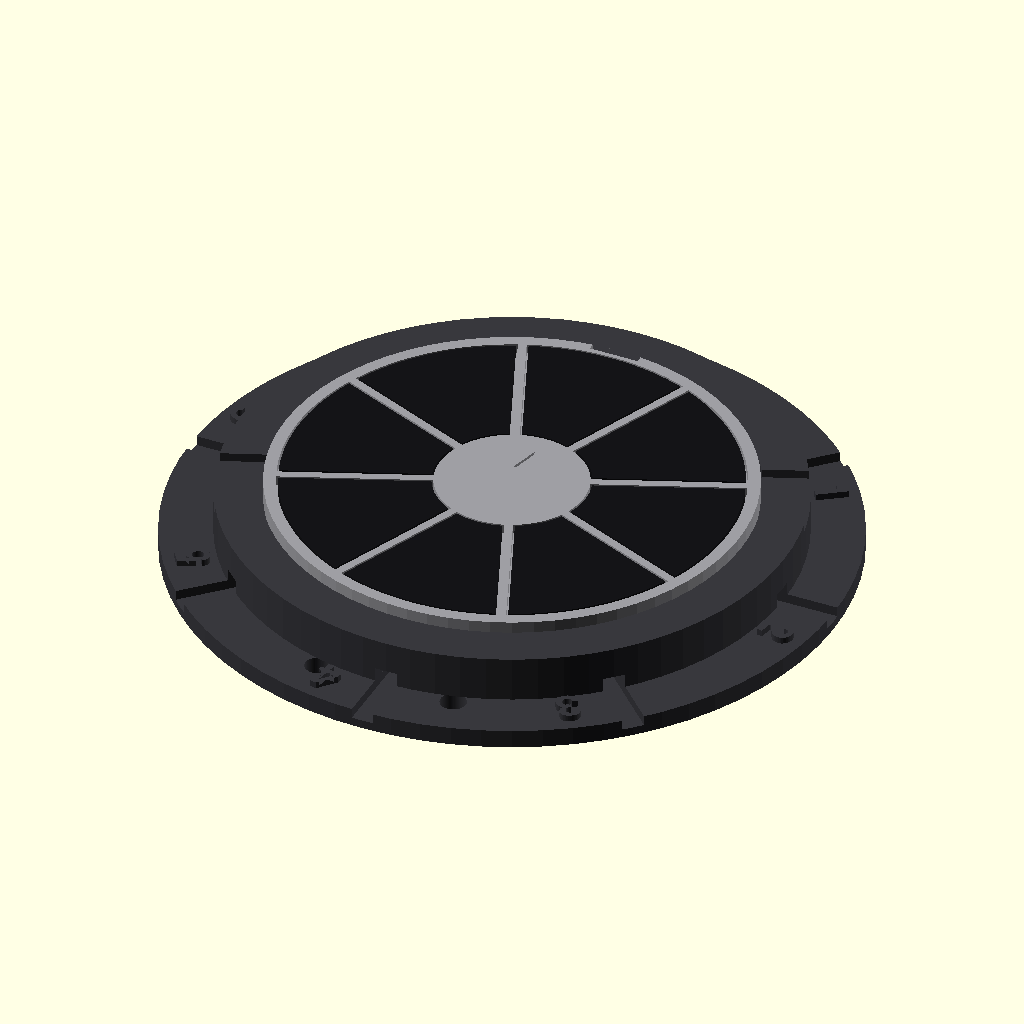
Cell 1: the model at its default parameters.
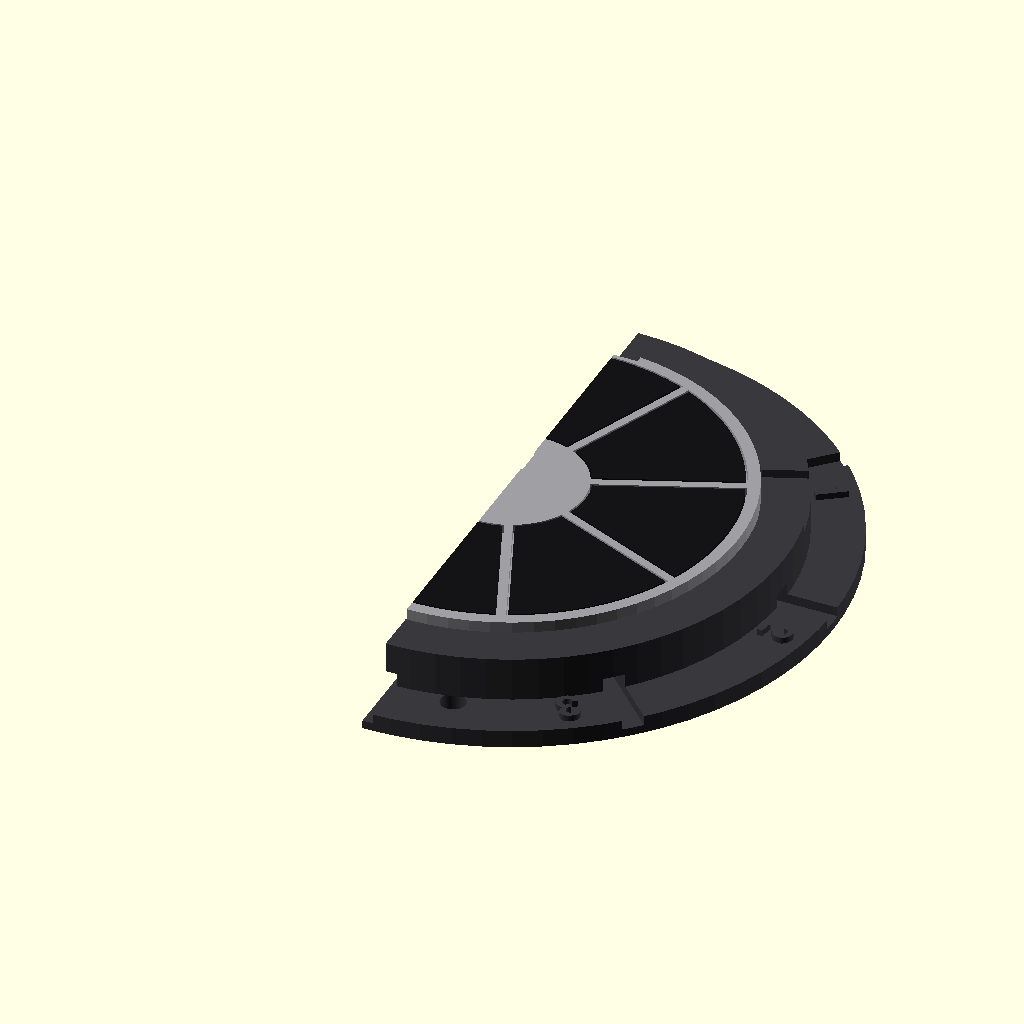
Cell 2: the same model with part = "section".
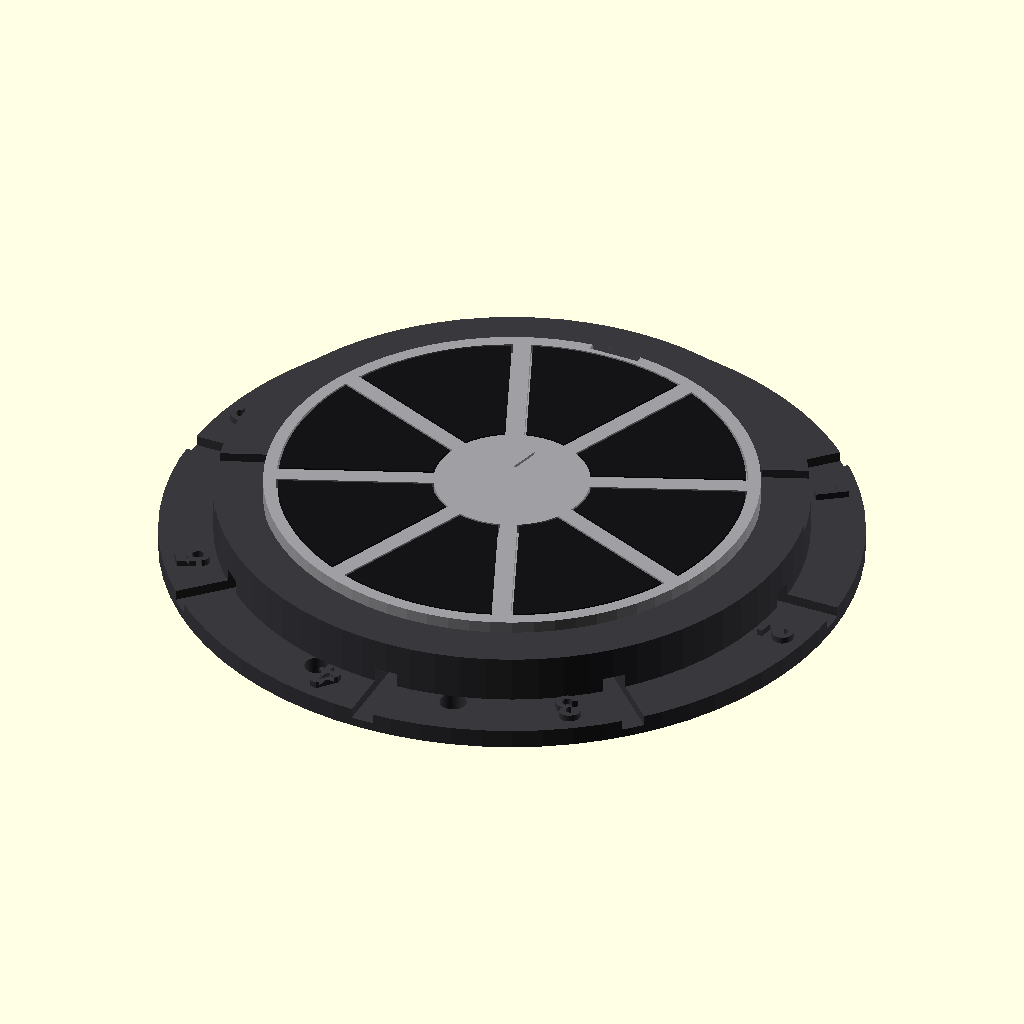
Cell 3: gap = 2.7 (everything else at default).
The same orthographic view direction (rotation 55°, 0°, 25°; colour scheme Cornfield) for every cell, with the view re-fitted per cell, so scale and position can differ between cells.
OpenSCAD source file hardware/platter-test/platter-test.scad:
// EP-DJ3000 touch-test platter
//
// A bench coupon for the first conductive-PLA measurement.
// Not a deck shell: no DevKit bay, no fader, no jacks.
// Geometry follows hardware/PLATTER.md (76 mm disc, 8 sectors,
// sector 0 at 12 o'clock, clockwise from above = GPIO4..11).
//
//   openscad -D 'part="carrier"' -o carrier.stl platter-test.scad
//
// Print orientations (also in README.md):
//   carrier  pockets up, flat face on the bed
//   wedge    play face on the bed, boss pointing up
//   wedges   the same, eight of them, already spaced
//   stand    floor on the bed

/* [Export] */
part = "assembly"; // [assembly, section, carrier, wedge, wedges, stand, overlap, seated]

/* [Sectors] */
N = 8;
gap = 1.35;          // insulating rib between pockets, mm. Worst-case conductive gap.
clearance = 0.30;    // extra inset of each wedge so it drops in after elephant foot
r_in = 12;           // conductive inner radius
r_out = 36;          // conductive outer radius (2 mm rim remains)
r_rim = 38;          // 76 mm disc
wedge_t = 1.6;
floor_t = 1.4;
arc_n = 18;

/* [Contact boss] */
boss_r = 17;         // along the sector centreline
boss_d = 5.2;
boss_hole_d = 6.6;   // clearance through the carrier floor
boss_proud = 2.8;    // how far the boss sticks out under the carrier
pilot_d = 1.8;       // M2×3 self-tap, from the boss tip
pilot_depth = 3.6;
boss_chamfer = 0.45;

/* [Stand] */
stand_floor = 3.0;
ledge_h = 6.0;       // air under the carrier. Boss tips clear the floor by ~3 mm.
ledge_lip = 1.4;
wall_t = 7.2;
bore_clear = 0.40;   // radial. Diametral clearance is 0.8 mm.
ledge_inner = 26;
base_r = 54;
groove_w = 3.6;
groove_d = 1.6;
notch_w = 8.0;
notch_d = 1.3;
rib_w = 6.6;
rib_d = 0.85;

/* [Hidden] */
eps = 0.02;
$fn = 72;

boss_h = floor_t + boss_proud;
bore_r = r_rim + bore_clear;
carrier_h = floor_t + wedge_t;

assert(N >= 3 && N <= 8, "firmware touchSectors is 3..8");
assert(gap / 2 + clearance < r_in - 1, "gap eats the inner radius");
assert(boss_d / 2 + 0.8 < boss_r - (r_in + clearance), "boss leaves the wedge");
assert(boss_d + 0.8 < boss_hole_d, "boss will not pass the hole");
assert(pilot_d + 1.2 < boss_d, "pilot leaves no wall");
assert(pilot_depth + 1.4 < wedge_t + boss_h, "pilot breaks the play face");
assert(ledge_inner > boss_r + boss_hole_d / 2 + 1, "ledge hits a boss");
assert(notch_d > rib_d + 0.3, "key rib hits the notch");
assert(notch_w > rib_w + 0.6, "key rib is wider than the notch");

// --- sector polygon -------------------------------------------------------
// Constant-width gap: the radial edges are straight lines offset by g from
// the pie cuts. The arcs stay on r0 and r1, so the conductive OD stays put.

function wrap360(a) = a - 360 * floor(a / 360);

function ccw_delta(a_from, a_to) =
    let(d = wrap360(a_to) - wrap360(a_from))
    (d < 0 ? d + 360 : d);

function arc_ccw(R, a_from, a_to, n) =
    let(sweep = ccw_delta(a_from, a_to))
    [for (k = [0:n])
        let(a = a_from + sweep * k / n)
        [R * cos(a), R * sin(a)]];

function arc_cw(R, a_from, a_to, n) =
    let(sweep = ccw_delta(a_to, a_from))
    [for (k = [0:n])
        let(a = a_from - sweep * k / n)
        [R * cos(a), R * sin(a)]];

// Point on circle radius R, on the line parallel to ray `b` and inset by g.
// inward_is_clockwise is true for the CCW edge of the sector.
function pt_on_offset_circle(R, b, inward_is_clockwise, g) =
    let(
        s = inward_is_clockwise ? 1 : -1,
        nx = s * sin(b),
        ny = -s * cos(b),
        t = sqrt(R * R - g * g)
    )
    [t * cos(b) + g * nx, t * sin(b) + g * ny];

function sector_center(i) = 90 - i * 360 / N;

function wedge_pts(i, g, r0, r1, n) =
    let(
        ac = sector_center(i),
        half = 180 / N,
        b_lo = ac - half,
        b_hi = ac + half,
        p_out_lo = pt_on_offset_circle(r1, b_lo, false, g),
        p_out_hi = pt_on_offset_circle(r1, b_hi, true, g),
        p_in_lo = pt_on_offset_circle(r0, b_lo, false, g),
        p_in_hi = pt_on_offset_circle(r0, b_hi, true, g)
    )
    concat(
        arc_ccw(r1, atan2(p_out_lo.y, p_out_lo.x), atan2(p_out_hi.y, p_out_hi.x), n),
        arc_cw(r0, atan2(p_in_hi.y, p_in_hi.x), atan2(p_in_lo.y, p_in_lo.x), n)
    );

function boss_xy(i) = boss_r * [cos(sector_center(i)), sin(sector_center(i))];

// --- wedge ----------------------------------------------------------------
// Print orientation: play face at z = 0 (on the bed), boss toward +z.

module boss_cylinder() {
    difference() {
        cylinder(h = boss_h, d = boss_d);
        translate([0, 0, boss_h - boss_chamfer])
            difference() {
                translate([0, 0, -eps])
                    cylinder(h = boss_chamfer + 2 * eps, d = boss_d + 0.8);
                translate([0, 0, -2 * eps])
                    cylinder(h = boss_chamfer + 4 * eps, d1 = boss_d + 0.04, d2 = boss_d - 2 * boss_chamfer);
            }
    }
}

module wedge_raw() {
    p = boss_xy(0);
    difference() {
        union() {
            linear_extrude(wedge_t, convexity = 8)
                polygon(wedge_pts(0, gap / 2 + clearance, r_in + clearance, r_out - clearance, arc_n));
            translate([p.x, p.y, wedge_t - eps])
                boss_cylinder();
        }
        translate([p.x, p.y, wedge_t + boss_h - pilot_depth])
            cylinder(h = pilot_depth + eps, d = pilot_d);
    }
}

// Installed: play face flush with the carrier top, boss down through the floor.
// wedge_raw() lives on the +Y bisector. A 180° flip about X parks it on -Y
// with the boss pointing down; the Z rotation brings sector 0 back to +Y
// and walks the rest clockwise.
module wedge_installed(i) {
    translate([0, 0, carrier_h])
        rotate([0, 0, 180 - i * 360 / N])
            rotate([180, 0, 0])
                wedge_raw();
}

module wedges_plate() {
    // 4 x 2, play face down. The shift parks sector 0's min corner on the
    // origin (its bbox is about x -12.8..12.8, y 11.7..35.7). Pitch leaves
    // a gap so a slicer can split the eight bodies apart.
    pitch_x = 32;
    pitch_y = 30;
    for (i = [0:N - 1])
        translate([(i % 4) * pitch_x, floor(i / 4) * pitch_y, 0])
            translate([-12.8, -11.7, 0])
                wedge_raw();
}

// --- carrier --------------------------------------------------------------

module pointer() {
    // Shallow arrow on the hub, pointing at sector 0 (12 o'clock).
    translate([0, 0, carrier_h - 0.45])
        linear_extrude(0.45 + eps)
            polygon([[-1.3, 3.2], [1.3, 3.2], [0, 8.2]]);
}

module carrier() {
    difference() {
        cylinder(h = carrier_h, r = r_rim);
        for (i = [0:N - 1])
            translate([0, 0, floor_t])
                linear_extrude(wedge_t + eps, convexity = 8)
                    polygon(wedge_pts(i, gap / 2, r_in, r_out, arc_n));
        for (i = [0:N - 1]) {
            p = boss_xy(i);
            translate([p.x, p.y, -eps])
                cylinder(h = floor_t + 2 * eps, d = boss_hole_d);
        }
        // Clocking notch at 12 o'clock. The stand's rib seats in it.
        translate([-notch_w / 2, r_rim - notch_d, -eps])
            cube([notch_w, notch_d + 2, carrier_h + 2 * eps]);
        pointer();
    }
}

// --- stand ----------------------------------------------------------------

module groove(i) {
    a = sector_center(i);
    rotate([0, 0, a]) {
        translate([12, -groove_w / 2, stand_floor - groove_d])
            cube([base_r, groove_w, groove_d + eps]);
        // Slot through the ledge and the wall so the wire can leave.
        translate([ledge_inner - 0.4, -groove_w / 2, stand_floor - eps])
            cube([bore_r + wall_t - ledge_inner + 1, groove_w, 2.3]);
    }
}

module stand() {
    label_r = (bore_r + wall_t + base_r) / 2 - 0.4;
    difference() {
        union() {
            cylinder(h = stand_floor, r = base_r);
            translate([0, 0, stand_floor])
                difference() {
                    cylinder(h = ledge_h + ledge_lip, r = bore_r + wall_t);
                    translate([0, 0, -eps])
                        cylinder(h = ledge_h + ledge_lip + 2 * eps, r = bore_r);
                }
            translate([0, 0, stand_floor])
                difference() {
                    cylinder(h = ledge_h, r = bore_r);
                    translate([0, 0, -eps])
                        cylinder(h = ledge_h + 2 * eps, r = ledge_inner);
                }
            // Key rib, sector 0, sticking into the bore above the ledge.
            rotate([0, 0, sector_center(0)])
                translate([bore_r - rib_d, -rib_w / 2, stand_floor + ledge_h])
                    cube([rib_d, rib_w, ledge_lip + eps]);
            // Numbers read from the middle of the platter. Top of the glyph
            // points outward. A missing font falls back to OpenSCAD's default.
            for (i = [0:N - 1])
                rotate([0, 0, sector_center(i) - 10])
                    translate([label_r, 0, stand_floor - 0.2])
                        rotate([0, 0, -90])
                            linear_extrude(1.25)
                                text(str(i), size = 5.2, font = "Helvetica:style=Bold",
                                     halign = "center", valign = "center");
        }
        for (i = [0:N - 1]) groove(i);
        // Finger scoops between sectors, so the disc can be lifted out.
        for (a = [22, 202])
            rotate([0, 0, a])
                translate([bore_r - 0.6, -7, stand_floor + ledge_h - eps])
                    cube([wall_t + 3, 14, ledge_lip + 1]);
        // Zip-tie holes opposite the notch, clear of the sector-4 groove.
        for (s = [-1, 1])
            rotate([0, 0, sector_center(4) + s * 14])
                translate([base_r - 7, 0, -eps])
                    cylinder(h = stand_floor + 2 * eps, d = 4.2);
    }
}

// --- assembly -------------------------------------------------------------

module assembly() {
    color([0.22, 0.22, 0.24]) stand();
    color([0.62, 0.62, 0.64])
        translate([0, 0, stand_floor + ledge_h])
            carrier();
    color([0.08, 0.08, 0.09])
        translate([0, 0, stand_floor + ledge_h])
            for (i = [0:N - 1]) wedge_installed(i);
}

module section() {
    difference() {
        assembly();
        translate([-200, -200, -30]) cube([200, 400, 120]);
    }
}

// Fit checks. Each should be empty (or a zero-volume shared face).
// "seated" is the carrier dropped onto the stand.
module overlap() {
    intersection() {
        carrier();
        union() {
            for (i = [0:N - 1]) wedge_installed(i);
        }
    }
}

module seated() {
    intersection() {
        stand();
        translate([0, 0, stand_floor + ledge_h]) carrier();
    }
}

if (part == "assembly") assembly();
else if (part == "section") section();
else if (part == "carrier") carrier();
else if (part == "wedge") wedge_raw();
else if (part == "wedges") wedges_plate();
else if (part == "stand") stand();
else if (part == "overlap") overlap();
else if (part == "seated") seated();
else assert(false, str("unknown part ", part));
Customizer parameters (derived from the source; name, type, default, range or options):
part: string, default "assembly", options "assembly", "section", "carrier", "wedge", "wedges", "stand", "overlap", "seated"
N: number, default 8
gap: number, default 1.35
clearance: number, default 0.3
r_in: number, default 12
r_out: number, default 36
r_rim: number, default 38
wedge_t: number, default 1.6
floor_t: number, default 1.4
arc_n: number, default 18
boss_r: number, default 17
boss_d: number, default 5.2
boss_hole_d: number, default 6.6
boss_proud: number, default 2.8
pilot_d: number, default 1.8
pilot_depth: number, default 3.6
boss_chamfer: number, default 0.45
stand_floor: number, default 3
ledge_h: number, default 6
ledge_lip: number, default 1.4
wall_t: number, default 7.2
bore_clear: number, default 0.4
ledge_inner: number, default 26
base_r: number, default 54
groove_w: number, default 3.6
groove_d: number, default 1.6
notch_w: number, default 8
notch_d: number, default 1.3
rib_w: number, default 6.6
rib_d: number, default 0.85
